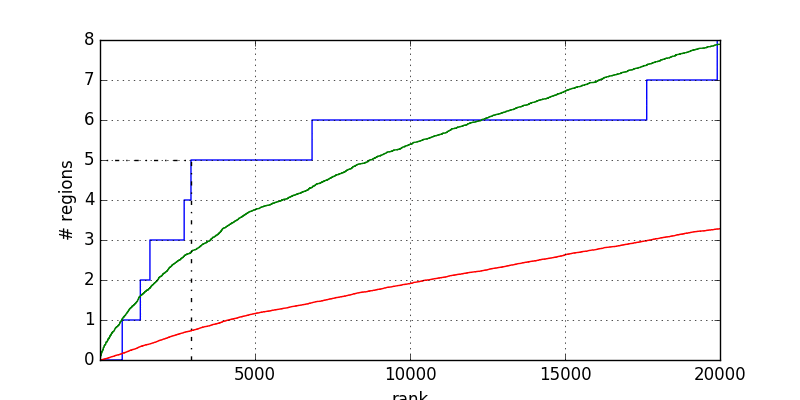

The data file committed next to this chart (first rows):
1	0.000000
718	0.000000
718	1
1302	1
1302	2
1612	2
1612	3
2716	3
2716	4
2936	4
2936	5
6842	5
6842	6
17637	6
17637	7
19912	7
19912	8
20001	8
